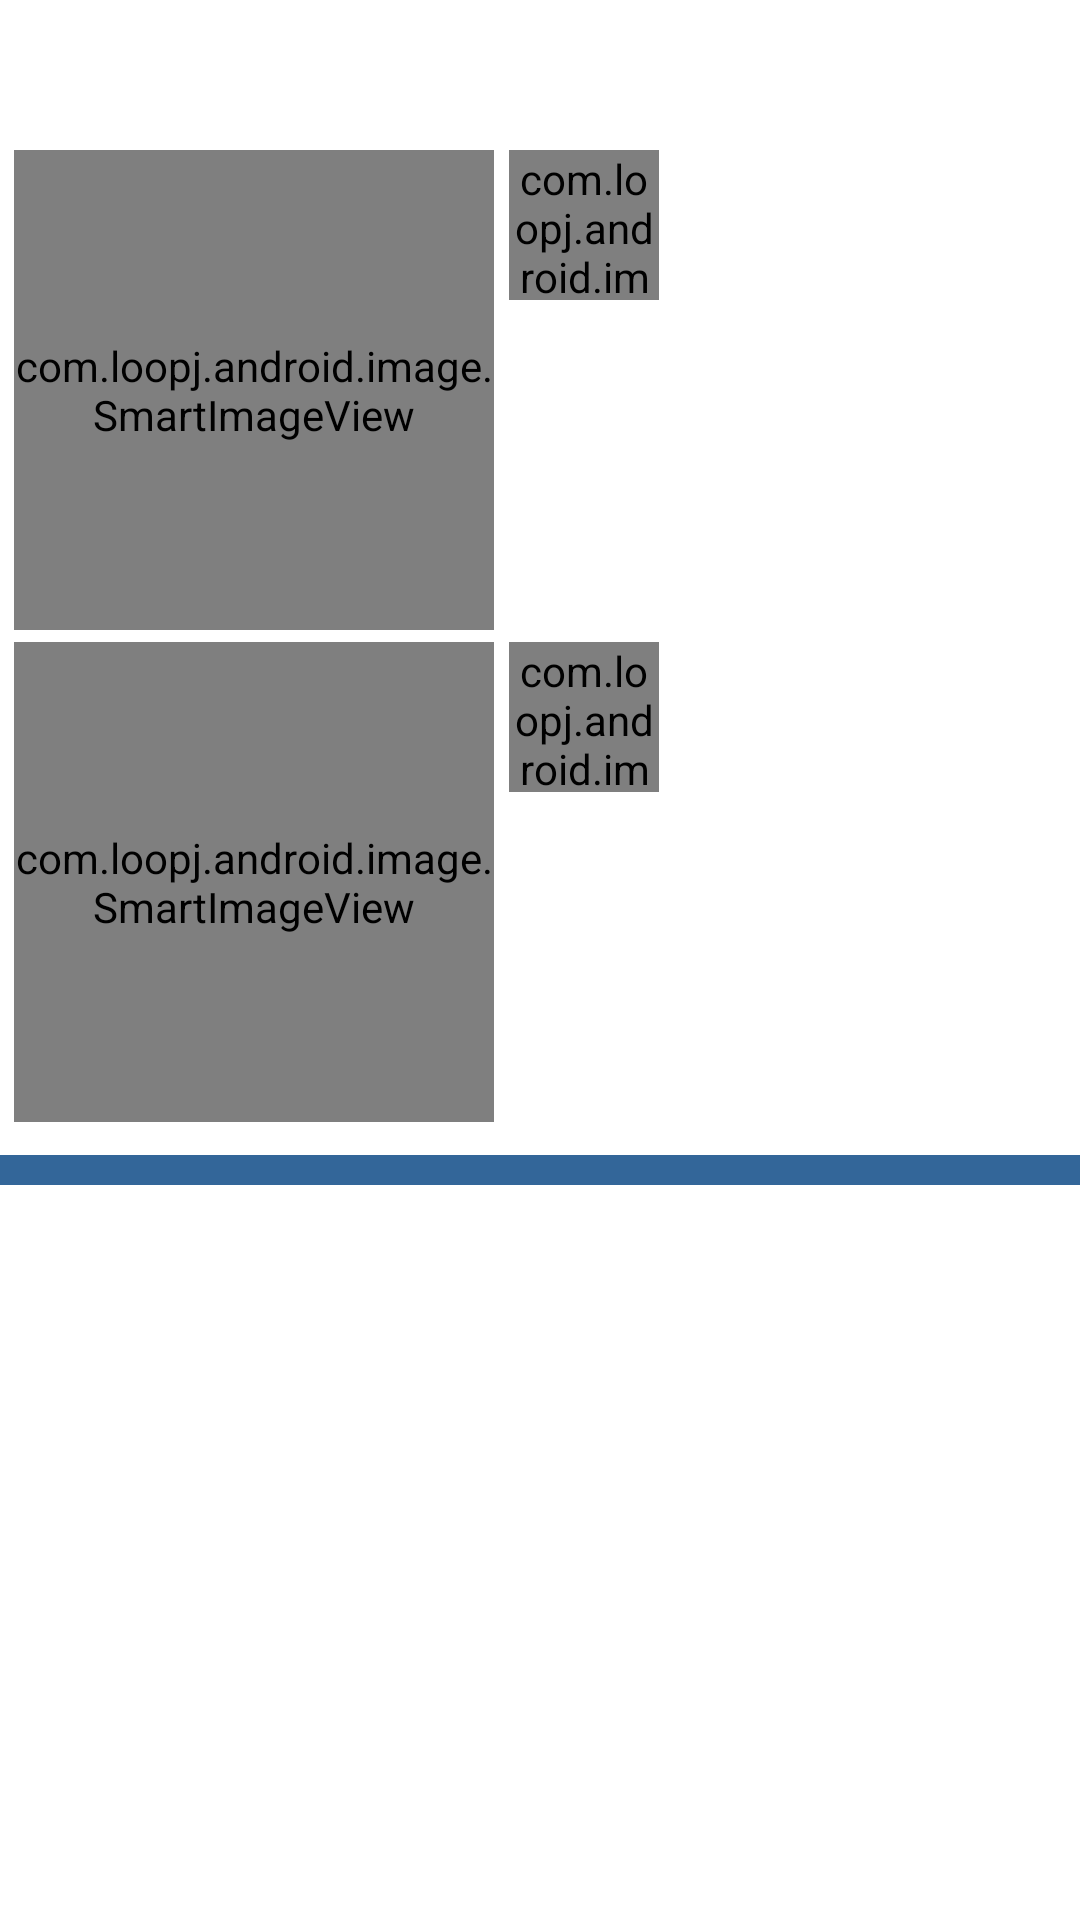

Here is an Android app screen rendered from its layout file. Give the layout XML and the strings, colors and styles it references.
<!-- AndroidManifest.xml: application theme AppTheme -->
<!-- res/layout/app_foto_fs.xml -->
<?xml version="1.0" encoding="utf-8"?>
<AbsoluteLayout
	android:id="@+id/widget0"
	android:layout_width="fill_parent"
	android:layout_height="fill_parent"
	  android:paddingBottom="@dimen/activity_vertical_margin"
    android:paddingLeft="@dimen/activity_horizontal_margin"
    android:paddingRight="@dimen/activity_horizontal_margin"
    android:paddingTop="@dimen/activity_vertical_margin"
	xmlns:android="http://schemas.android.com/apk/res/android">
<com.loopj.android.image.SmartImageView
	android:id="@+id/ima01"
	android:layout_width="160dp"
	android:layout_height="160dp"
	android:scaleType="matrix"
	android:layout_x="5dp"
	android:layout_y="50dp" />
<com.loopj.android.image.SmartImageView
	android:id="@+id/imausu_1"
	android:layout_width="50dp"
	android:layout_height="50dp"
	android:layout_x="170dp"
	android:layout_y="50dp" />
<com.loopj.android.image.SmartImageView
	android:id="@+id/ima02"
	android:layout_width="160dp"
	android:layout_height="160dp"
	android:scaleType="matrix"	
	android:layout_x="5dp"
	android:layout_y="214dp" />
<com.loopj.android.image.SmartImageView
	android:id="@+id/imausu_2"
	android:layout_width="50dp"
	android:layout_height="50dp"
	android:layout_x="170dp"
	android:layout_y="214dp" />

<TextView
	android:id="@+id/tusu2"
	android:layout_width="wrap_content"
	android:layout_height="wrap_content"
	android:text=" "
	android:layout_x="170dp"
	android:layout_y="265dp" />
<TextView
	android:id="@+id/tdata2"
	android:layout_width="wrap_content"
	android:layout_height="wrap_content"
	android:text=" "
	android:layout_x="170dp"
	android:layout_y="280dp" />
<TextView
	android:id="@+id/tusu1"
	android:layout_width="wrap_content"
	android:layout_height="wrap_content"
	android:text=" "
	android:layout_x="170dp"
	android:layout_y="100dp" />
<TextView
	android:id="@+id/tdata1"
	android:layout_width="wrap_content"
	android:layout_height="wrap_content"
	android:text=" "
	android:layout_x="170dp"
	android:layout_y="120dp" />
<TextView
	android:id="@+id/tnome"
	android:layout_width="wrap_content"
	android:layout_height="wrap_content"
	android:text=""
	android:layout_x="5dp"
	 android:textSize="18dp"
    android:textStyle="bold"
    android:textColor="@color/textotip"
	
	android:layout_y="7dp" />




<LinearLayout 
    android:id="@+id/line"
    android:layout_width="fill_parent"
    android:layout_height="wrap_content" 
    android:background="@color/textotip"
    android:orientation="horizontal" 
    android:paddingBottom="5dp"
    android:paddingTop="5dp"
    android:layout_y="385dp"
    
     
    >




</LinearLayout>

</AbsoluteLayout>
<!-- resources referenced by this layout -->
<resources>
  <color name="textotip">#336699</color>
</resources>
